Run: headless pygame with SDL's dummy video driver; simulated clock (each Clock.tick advances the game by its frame time, no real sleeping); random seed 0; keys injected as events and as key.get_pressed() state; no mouse input.
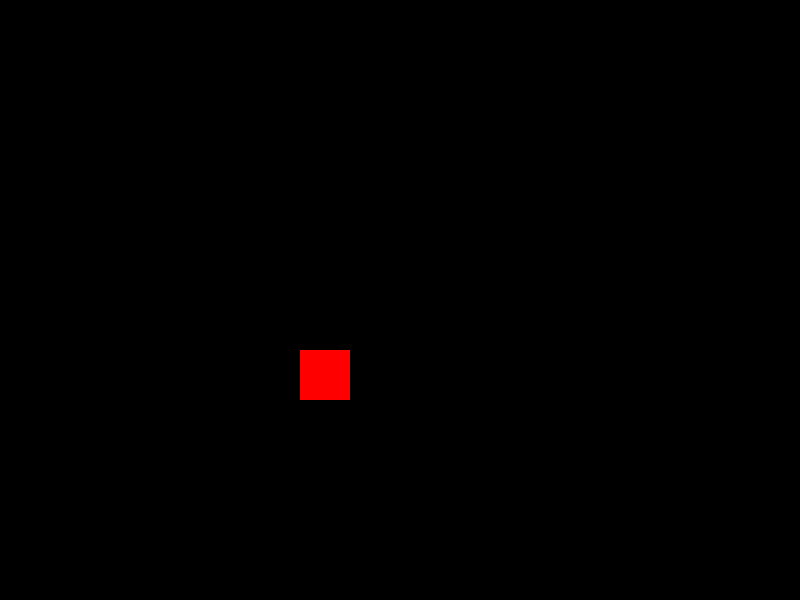
Frame 1 of 4 · flips 1–60 · no input
Frame 2 of 4 · flips 61–180 · tapped SPACE, RETURN · held RIGHT (→), D · screen unchanged from frame 1, image omitted
Frame 3 of 4 · flips 181–300 · held DOWN (↓), S · screen unchanged from frame 2, image omitted
Frame 4 of 4 · flips 301–420 · held LEFT (←), A, UP (↑), W · screen unchanged from frame 3, image omitted

The pygame program that drew these frames:

import pygame
pygame.init()
width=800
height=600
screen=pygame.display.set_mode((width,height))
player=pygame.Rect((300,350,50,50))

run=True
while run:
    pygame.draw.rect(screen,(255,0,0),player)
    for event in pygame.event.get():
        if event.type==pygame.QUIT:
            run=False
    pygame.display.update()

pygame.quit()
